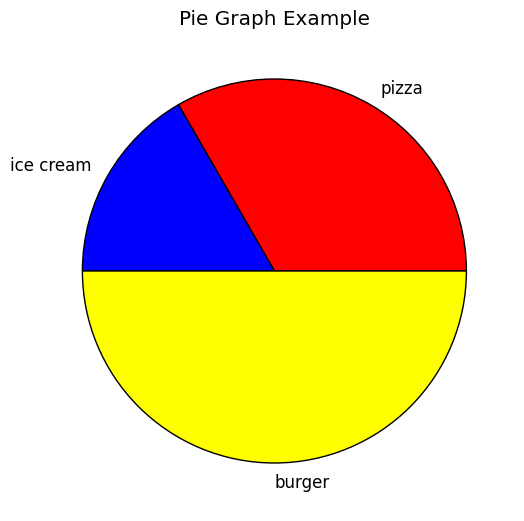

The script that saved this image:
import matplotlib.pyplot as plt
from matplotlib import style

style.use('classic')

food = ['pizza', 'ice cream', 'burger']
sales = [20, 10, 30]
color = ['red', 'blue', 'yellow']

plt.pie(sales, labels=food, colors=color)

plt.title('Pie Graph Example')

plt.show()
